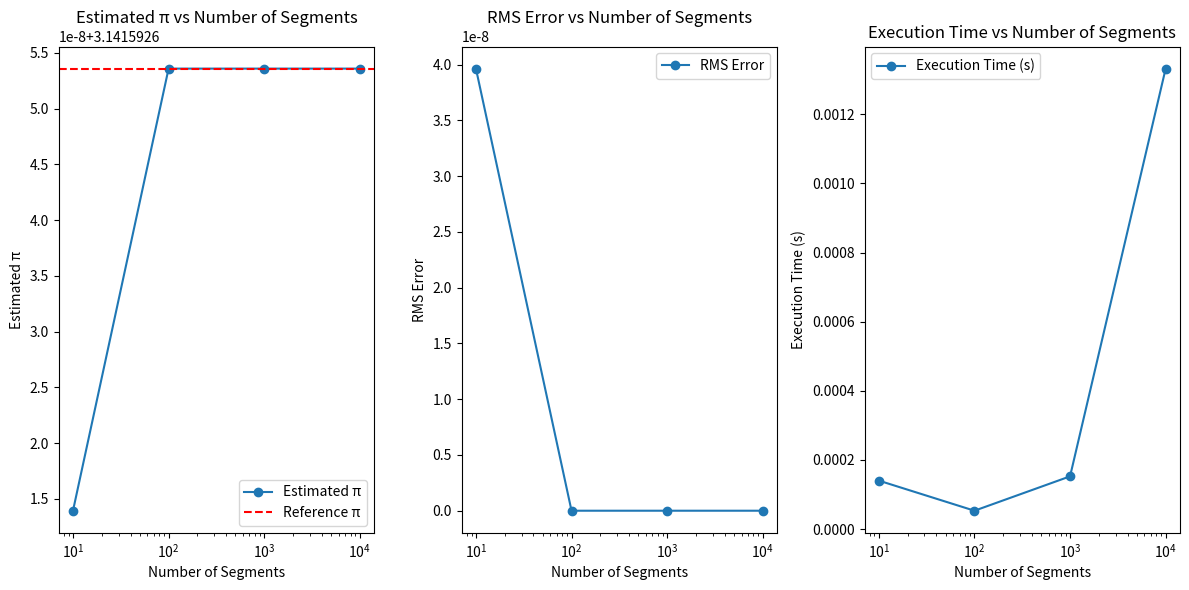

Python code for this plot:
import numpy as np
import time
import matplotlib.pyplot as plt

def calculateFunction(x):
    return 4 / (1 + x**2)

def simpson13Integration(a, b, numberOfSegments):
    h = (b - a) / numberOfSegments
    xValues = np.linspace(a, b, numberOfSegments + 1)
    yValues = calculateFunction(xValues)
    integralSum = yValues[0] + yValues[-1]

    for i in range(1, numberOfSegments, 2):
        integralSum += 4 * yValues[i]
    for i in range(2, numberOfSegments, 2):
        integralSum += 2 * yValues[i]

    return (h / 3) * integralSum

def rootMeanSquareError(estimatedValue, referenceValue):
    return np.sqrt(np.mean((estimatedValue - referenceValue)**2))

def main():
    referencePi = 3.14159265358979323846
    numberOfSegmentsValues = [10, 100, 1000, 10000]
    results = []

    for numberOfSegments in numberOfSegmentsValues:
        startTime = time.time()
        estimatedPi = simpson13Integration(0, 1, numberOfSegments)
        endTime = time.time()
        
        error = rootMeanSquareError(estimatedPi, referencePi)
        executionTime = endTime - startTime
        
        results.append((numberOfSegments, estimatedPi, error, executionTime))
        print(f"N = {numberOfSegments}: Estimated π = {estimatedPi}, RMS Error = {error}, Execution Time = {executionTime:.10f} seconds")

    return results

def plotResults(results):
    numberOfSegmentsValues = [result[0] for result in results]
    estimatedPis = [result[1] for result in results]
    errors = [result[2] for result in results]
    executionTimes = [result[3] for result in results]

    plt.figure(figsize=(12, 6))

    plt.subplot(1, 3, 1)
    plt.plot(numberOfSegmentsValues, estimatedPis, 'o-', label='Estimated π')
    plt.axhline(y=3.14159265358979323846, color='r', linestyle='--', label='Reference π')
    plt.xscale('log')
    plt.xlabel('Number of Segments')
    plt.ylabel('Estimated π')
    plt.legend()
    plt.title('Estimated π vs Number of Segments')

    plt.subplot(1, 3, 2)
    plt.plot(numberOfSegmentsValues, errors, 'o-', label='RMS Error')
    plt.xscale('log')
    plt.xlabel('Number of Segments')
    plt.ylabel('RMS Error')
    plt.legend()
    plt.title('RMS Error vs Number of Segments')

    plt.subplot(1, 3, 3)
    plt.plot(numberOfSegmentsValues, executionTimes, 'o-', label='Execution Time (s)')
    plt.xscale('log')
    plt.xlabel('Number of Segments')
    plt.ylabel('Execution Time (s)')
    plt.legend()
    plt.title('Execution Time vs Number of Segments')

    plt.tight_layout()
    plt.show()

if __name__ == "__main__":
    mainResults = main()
    plotResults(mainResults)
